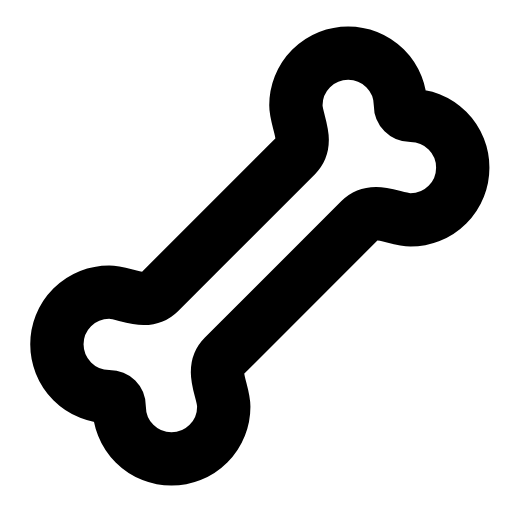
t = 0.00 s
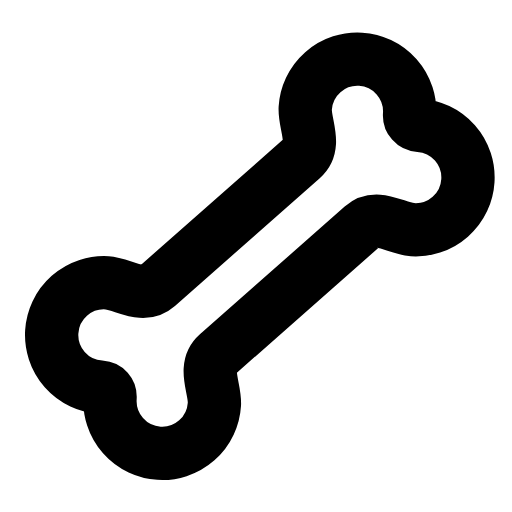
t = 0.26 s
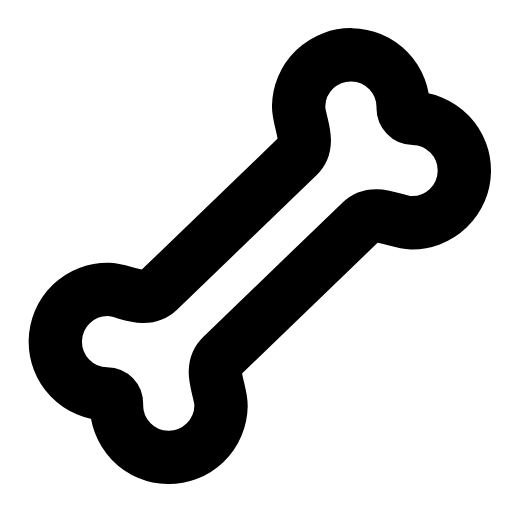
t = 0.50 s
t = 0.73 s: frame unchanged from t = 0.00 s, image omitted
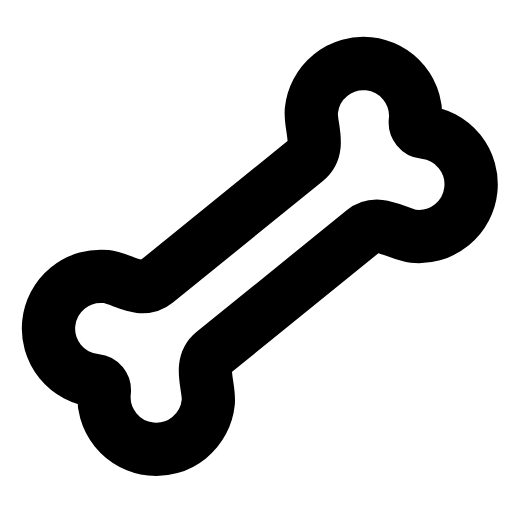
t = 1.02 s
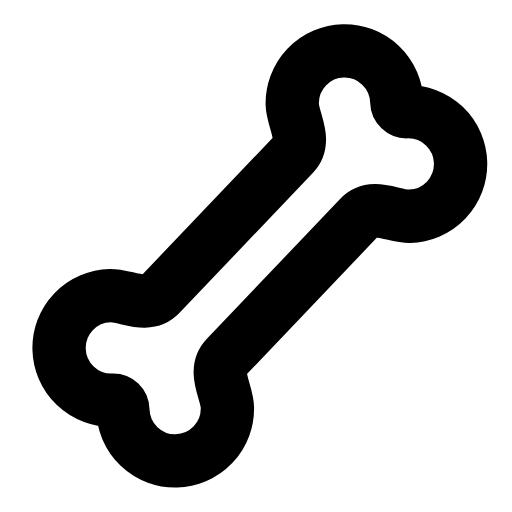
t = 1.25 s

The animated SVG that drew these frames (rendered in a browser with its animation timeline set to each time). Animation: 1 SMIL element (animateTransform=1); one cycle of 1.50 s, repeats indefinitely.

<svg xmlns="http://www.w3.org/2000/svg" width="24" height="24" viewBox="0 0 24 24" fill="none"><g transform="translate(-0.853 -0.84) scale(1.07)"><g><animateTransform attributeName="transform" type="rotate" values="0 12 12;-8 12 12;6 12 12;0 12 12;0 12 12;6 12 12;-8 12 12;0 12 12;0 12 12" keyTimes="0;0.135;0.2925;0.45;0.6;0.705;0.81;0.9;1" dur="1.5s" repeatCount="indefinite" calcMode="spline" keySplines="0.16 1 0.3 1;0.16 1 0.3 1;0.16 1 0.3 1;0.16 1 0.3 1;0.16 1 0.3 1;0.16 1 0.3 1;0.16 1 0.3 1;0.16 1 0.3 1"/><path stroke="currentColor" stroke-width="2.336" stroke-linecap="round" stroke-linejoin="round" fill="none" d="M16.58 10.42C17.2 9.8 18.08 10.42 18.78 10.42A2.29 2.29 0 1 0 18.78 5.84A0.44 0.44 0 0 1 18.34 5.4A2.29 2.29 0 1 0 13.76 5.4C13.76 6.1 14.38 6.98 13.76 7.6L7.78 13.58C7.16 14.2 6.28 13.58 5.58 13.58A2.29 2.29 0 0 0 5.58 18.16C5.84 18.16 6.02 18.34 6.02 18.6A2.29 2.29 0 1 0 10.6 18.6C10.6 17.9 9.98 17.02 10.6 16.4Z"></path></g></g></svg>
